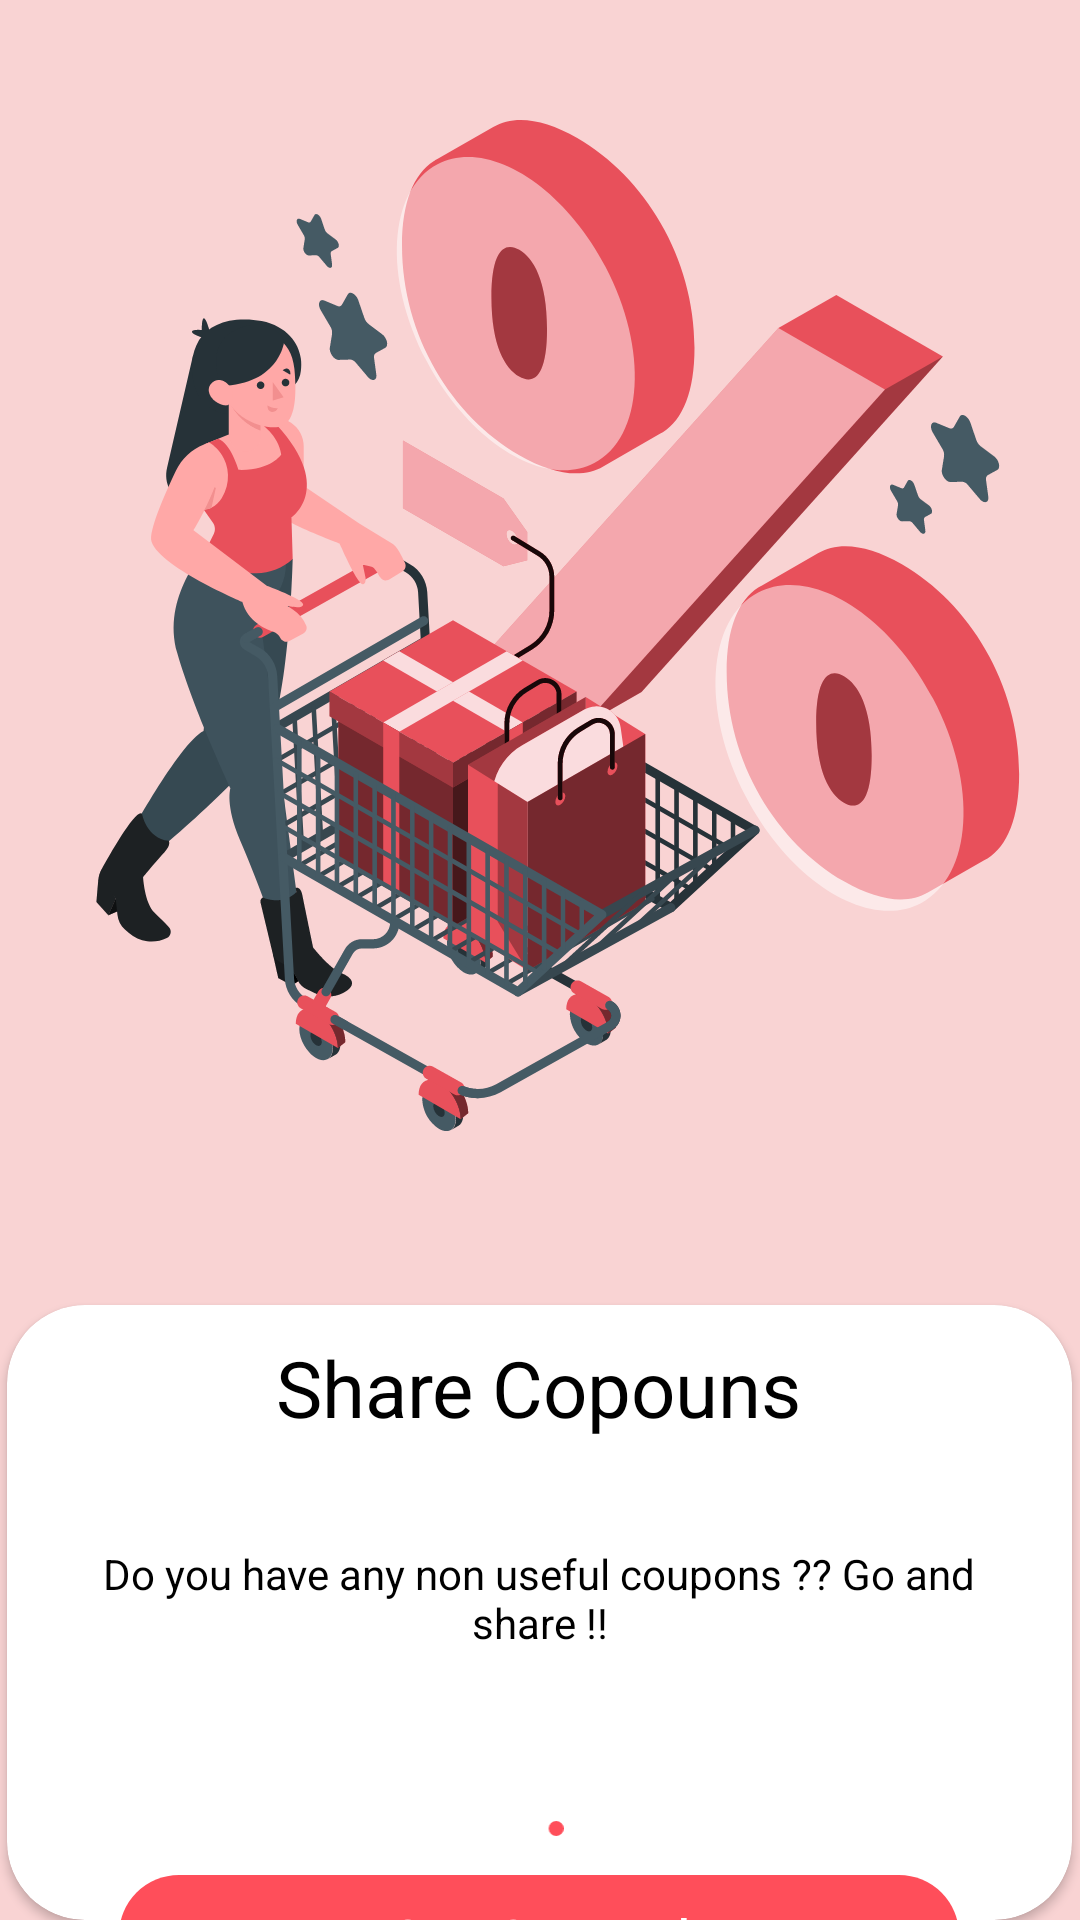

Android layout source for this screen:
<!-- AndroidManifest.xml: application theme Theme.DevCreateProject -->
<!-- res/layout/corausal2.xml -->
<?xml version="1.0" encoding="utf-8"?>
<RelativeLayout xmlns:android="http://schemas.android.com/apk/res/android"
    android:layout_width="match_parent"
    xmlns:app="http://schemas.android.com/apk/res-auto"
    xmlns:tools="http://schemas.android.com/tools"
    android:background="#F9D3D3"
    android:layout_height="match_parent">


    <ImageView
        android:id="@+id/asset2"
        android:layout_width="match_parent"
        android:layout_height="400dp"
        android:layout_centerHorizontal="true"
        android:paddingTop="40dp"
        android:src="@drawable/ic_asset_2_1" />
    <androidx.cardview.widget.CardView
        android:layout_width="355dp"
        android:layout_height="wrap_content"
        android:layout_centerHorizontal="true"
        android:layout_marginTop="435dp"
        android:paddingLeft="20dp"
        android:paddingRight="20dp"
        app:cardCornerRadius="26dp">

        <RelativeLayout
            android:layout_width="match_parent"
            android:layout_height="match_parent">

            <TextView
                android:id="@+id/txt3"
                android:layout_width="wrap_content"
                android:layout_height="wrap_content"
                android:layout_centerHorizontal="true"
                android:paddingTop="10dp"
                android:text="Share Copouns"
                android:textColor="@color/black"
                android:textSize="26dp" />

            <TextView
                android:id="@+id/txt2"
                android:layout_width="335dp"
                android:layout_height="87dp"

                android:layout_centerHorizontal="true"
                android:layout_marginTop="80dp"
                android:text="Do you have any non useful coupons ?? Go and share !!"
                android:textAlignment="center"
                android:textColor="@color/black" />

            <ImageView
                android:id="@+id/img1"
                android:layout_width="30dp"
                android:layout_height="15dp"
                android:src="@drawable/ic_group_6910"
                android:layout_centerHorizontal="true"
                android:layout_below="@id/txt2"
                android:paddingBottom="5dp"
                android:paddingTop="5dp"/>

            <TextView
                android:id="@+id/next_2"
                android:layout_width="280dp"
                android:layout_height="wrap_content"
                android:layout_below="@id/img1"
                android:layout_centerHorizontal="true"
                android:layout_marginTop="8dp"
                android:layout_marginBottom="20dp"
                android:background="@drawable/shape"
                android:clickable="true"
                android:contextClickable="true"
                android:minHeight="48dp"
                android:padding="8dp"
                android:text="Get Started"
                android:textAlignment="center"
                android:textColor="@color/white"
                android:textSize="20dp" />

        </RelativeLayout>
    </androidx.cardview.widget.CardView>

</RelativeLayout>
<!-- resources referenced by this layout -->
<resources>
  <!-- drawable ic_asset_2_1: vector/xml drawable (drawable, 87225 chars, omitted) -->
  <!-- drawable ic_group_6910 (drawable) -->
  <vector xmlns:android="http://schemas.android.com/apk/res/android"
      android:width="23dp"
      android:height="7dp"
      android:viewportWidth="23"
      android:viewportHeight="7">
    <path
        android:pathData="M3.5,3.5m0,3.5a3.5,3.5 0,1 1,0 -7a3.5,3.5 0,1 1,0 7"
        android:fillColor="#ffffff"/>
    <path
        android:pathData="M19.5,3.5m0,3.5a3.5,3.5 0,1 1,0 -7a3.5,3.5 0,1 1,0 7"
        android:fillColor="#FF4E5A"/>
  </vector>
  <!-- drawable shape (drawable) -->
  <?xml version="1.0" encoding="utf-8"?>
  <shape xmlns:android="http://schemas.android.com/apk/res/android"  >
  
      <corners android:radius="20dp" />
      <padding android:top="10dp"
          android:bottom="10dp"
          android:right="10dp"
          android:left="10dp"/>
      <solid android:color="#FF4E5A"/>
  </shape>
  <style name="Theme.DevCreateProject" parent="Theme.MaterialComponents.DayNight.DarkActionBar">
          
          <item name="colorPrimary">@color/purple_500</item>
          <item name="colorPrimaryVariant">@color/purple_700</item>
          <item name="colorOnPrimary">@color/white</item>
          
          <item name="colorSecondary">@color/teal_200</item>
          <item name="colorSecondaryVariant">@color/teal_700</item>
          <item name="colorOnSecondary">@color/black</item>
          
          <item name="android:statusBarColor" tools:targetApi="l">?attr/colorPrimaryVariant</item>
          
      </style>
  <!-- not gathered from this repository: default colours our renderer supplied (Android Studio template values) -->
  <color name="purple_500">#FF6200EE</color>
  <color name="purple_700">#FF3700B3</color>
  <color name="teal_200">#FF03DAC5</color>
  <color name="teal_700">#FF018786</color>
  <color name="black">#FF000000</color>
  <color name="white">#FFFFFFFF</color>
</resources>
